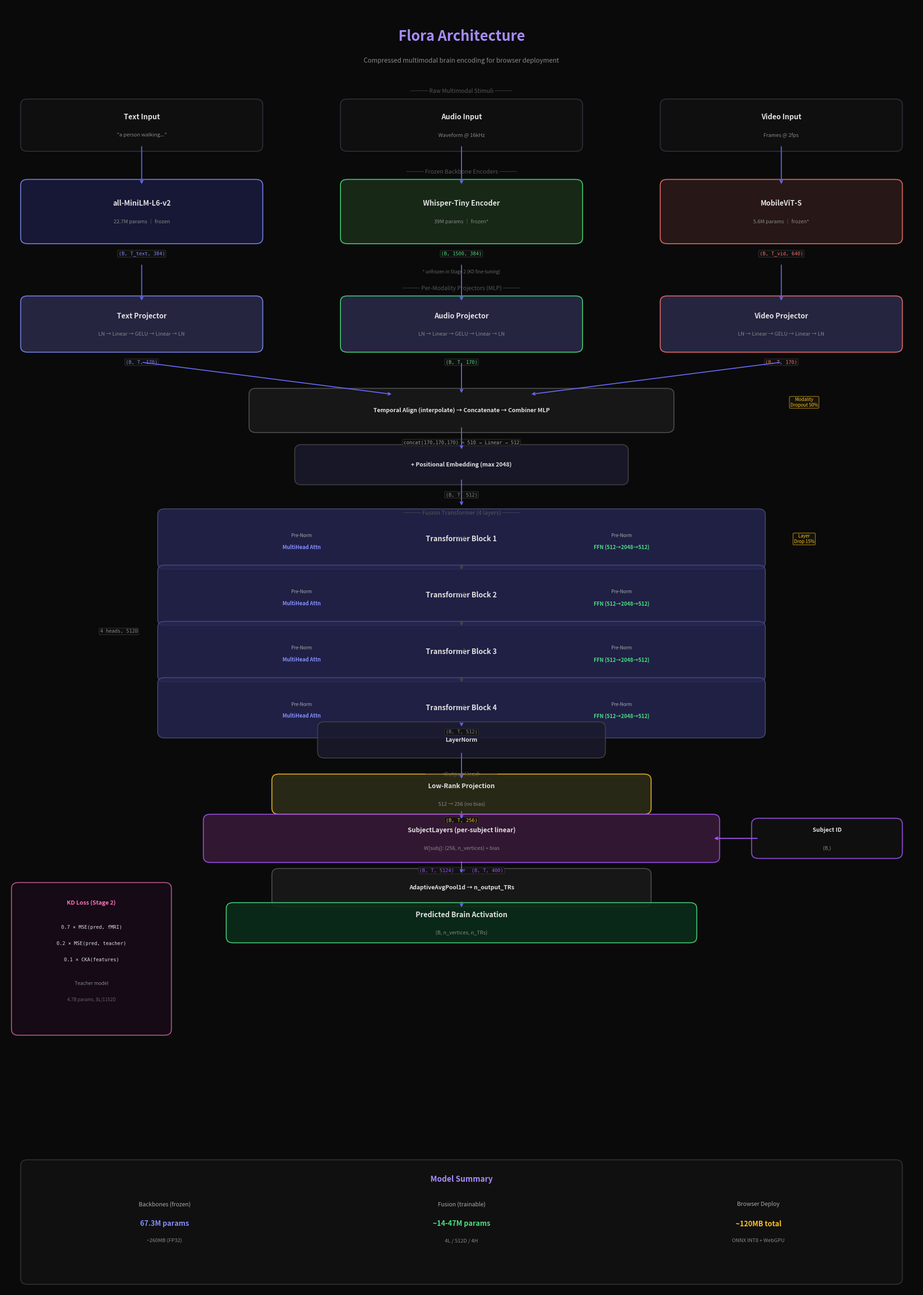

This figure's Python source: (Note: this script raises an exception after producing the figure.)
"""Generate Flora architecture diagram."""

import matplotlib.pyplot as plt
import matplotlib.patches as mpatches
from matplotlib.patches import FancyBboxPatch, FancyArrowPatch
import numpy as np

fig, ax = plt.subplots(1, 1, figsize=(20, 28))
ax.set_xlim(0, 20)
ax.set_ylim(0, 32)
ax.axis('off')
fig.patch.set_facecolor('#0a0a0a')

# Colors
C_BG = '#0a0a0a'
C_TEXT_BG = '#1a1a3e'
C_AUDIO_BG = '#1a2e1a'
C_VIDEO_BG = '#2e1a1a'
C_PROJ = '#2a2a4a'
C_FUSION = '#1a1a2e'
C_TRANSFORMER = '#252550'
C_OUTPUT = '#2e2e1a'
C_BRAIN = '#3a1a3a'
C_ARROW = '#6366f1'
C_TEXT_COLOR = '#e0e0e0'
C_DIM = '#888888'
C_ACCENT1 = '#818cf8'  # indigo
C_ACCENT2 = '#4ade80'  # green
C_ACCENT3 = '#f87171'  # red
C_ACCENT4 = '#fbbf24'  # yellow
C_KD = '#f472b6'       # pink for KD

def draw_box(x, y, w, h, color, label, sublabel=None, alpha=0.85, fontsize=11, border_color=None):
    box = FancyBboxPatch((x, y), w, h, boxstyle="round,pad=0.15",
                         facecolor=color, edgecolor=border_color or '#444',
                         linewidth=1.5, alpha=alpha)
    ax.add_patch(box)
    if sublabel:
        ax.text(x + w/2, y + h/2 + 0.2, label, ha='center', va='center',
                fontsize=fontsize, fontweight='bold', color=C_TEXT_COLOR)
        ax.text(x + w/2, y + h/2 - 0.25, sublabel, ha='center', va='center',
                fontsize=8, color=C_DIM, style='italic')
    else:
        ax.text(x + w/2, y + h/2, label, ha='center', va='center',
                fontsize=fontsize, fontweight='bold', color=C_TEXT_COLOR)

def draw_arrow(x1, y1, x2, y2, color=C_ARROW, style='->', lw=1.5):
    ax.annotate('', xy=(x2, y2), xytext=(x1, y1),
                arrowprops=dict(arrowstyle=style, color=color, lw=lw))

def draw_dim_label(x, y, text, color=C_DIM):
    ax.text(x, y, text, ha='center', va='center', fontsize=7.5,
            color=color, fontfamily='monospace',
            bbox=dict(boxstyle='round,pad=0.2', facecolor='#111', edgecolor='#333', alpha=0.8))

# ============================================================
# TITLE
# ============================================================
ax.text(10, 31.2, 'Flora Architecture', ha='center', va='center',
        fontsize=22, fontweight='bold', color='#a78bfa')
ax.text(10, 30.6, 'Compressed multimodal brain encoding for browser deployment',
        ha='center', va='center', fontsize=10, color=C_DIM)

# ============================================================
# INPUT LAYER (Raw Stimuli)
# ============================================================
ax.text(10, 29.8, '─── Raw Multimodal Stimuli ───', ha='center', fontsize=9, color='#555')

# Text input
draw_box(0.5, 28.5, 5.0, 1.0, '#111', 'Text Input', '"a person walking..."', border_color='#334')
# Audio input
draw_box(7.5, 28.5, 5.0, 1.0, '#111', 'Audio Input', 'Waveform @ 16kHz', border_color='#334')
# Video input
draw_box(14.5, 28.5, 5.0, 1.0, '#111', 'Video Input', 'Frames @ 2fps', border_color='#334')

# ============================================================
# FROZEN BACKBONES
# ============================================================
ax.text(10, 27.8, '─── Frozen Backbone Encoders ───', ha='center', fontsize=9, color='#555')

# Text backbone
draw_box(0.5, 26.2, 5.0, 1.3, C_TEXT_BG, 'all-MiniLM-L6-v2', '22.7M params │ frozen',
         border_color=C_ACCENT1)
draw_arrow(3.0, 28.5, 3.0, 27.5)
draw_dim_label(3.0, 25.8, '(B, T_text, 384)', C_ACCENT1)

# Audio backbone
draw_box(7.5, 26.2, 5.0, 1.3, C_AUDIO_BG, 'Whisper-Tiny Encoder', '39M params │ frozen*',
         border_color=C_ACCENT2)
draw_arrow(10.0, 28.5, 10.0, 27.5)
draw_dim_label(10.0, 25.8, '(B, 1500, 384)', C_ACCENT2)

# Video backbone
draw_box(14.5, 26.2, 5.0, 1.3, C_VIDEO_BG, 'MobileViT-S', '5.6M params │ frozen*',
         border_color=C_ACCENT3)
draw_arrow(17.0, 28.5, 17.0, 27.5)
draw_dim_label(17.0, 25.8, '(B, T_vid, 640)', C_ACCENT3)

ax.text(10, 25.3, '* unfrozen in Stage 2 (KD fine-tuning)', ha='center',
        fontsize=7, color='#666', style='italic')

# ============================================================
# PROJECTORS
# ============================================================
ax.text(10, 24.9, '─── Per-Modality Projectors (MLP) ───', ha='center', fontsize=9, color='#555')

draw_box(0.5, 23.5, 5.0, 1.1, C_PROJ, 'Text Projector', 'LN → Linear → GELU → Linear → LN',
         border_color=C_ACCENT1)
draw_arrow(3.0, 25.55, 3.0, 24.6)
draw_dim_label(3.0, 23.1, '(B, T, 170)', C_ACCENT1)

draw_box(7.5, 23.5, 5.0, 1.1, C_PROJ, 'Audio Projector', 'LN → Linear → GELU → Linear → LN',
         border_color=C_ACCENT2)
draw_arrow(10.0, 25.55, 10.0, 24.6)
draw_dim_label(10.0, 23.1, '(B, T, 170)', C_ACCENT2)

draw_box(14.5, 23.5, 5.0, 1.1, C_PROJ, 'Video Projector', 'LN → Linear → GELU → Linear → LN',
         border_color=C_ACCENT3)
draw_arrow(17.0, 25.55, 17.0, 24.6)
draw_dim_label(17.0, 23.1, '(B, T, 170)', C_ACCENT3)

# ============================================================
# TEMPORAL ALIGNMENT + CONCAT
# ============================================================
# Arrows converging
draw_arrow(3.0, 23.1, 8.5, 22.3)
draw_arrow(10.0, 23.1, 10.0, 22.3)
draw_arrow(17.0, 23.1, 11.5, 22.3)

draw_box(5.5, 21.5, 9.0, 0.8, '#1a1a1a', 'Temporal Align (interpolate) → Concatenate → Combiner MLP',
         border_color='#555', fontsize=9)
draw_dim_label(10.0, 21.1, 'concat(170,170,170) = 510 → Linear → 512', '#999')

# Modality dropout annotation
ax.text(17.5, 22.0, 'Modality\nDropout 50%', ha='center', fontsize=7,
        color=C_ACCENT4, style='italic',
        bbox=dict(boxstyle='round,pad=0.2', facecolor='#1a1a0a', edgecolor=C_ACCENT4, alpha=0.6))

# ============================================================
# POSITIONAL EMBEDDING
# ============================================================
draw_arrow(10.0, 21.5, 10.0, 20.9)
draw_box(6.5, 20.2, 7.0, 0.7, '#1a1a2e', '+ Positional Embedding (max 2048)',
         border_color='#444', fontsize=9)
draw_dim_label(10.0, 19.8, '(B, T, 512)')

# ============================================================
# FUSION TRANSFORMER
# ============================================================
draw_arrow(10.0, 20.2, 10.0, 19.5)

ax.text(10, 19.3, '─── Fusion Transformer (4 layers) ───', ha='center', fontsize=9, color='#555')

# Draw 4 transformer blocks
block_y = 18.6
for i in range(4):
    y = block_y - i * 1.4
    # Block background
    draw_box(3.5, y - 0.5, 13.0, 1.2, C_TRANSFORMER,
             f'Transformer Block {i+1}', None, border_color='#4a4a7a')

    # Sub-components inside
    ax.text(6.5, y + 0.15, 'Pre-Norm', ha='center', fontsize=7, color='#aaa')
    ax.text(6.5, y - 0.15, 'MultiHead Attn', ha='center', fontsize=8,
            color=C_ACCENT1, fontweight='bold')

    ax.text(13.5, y + 0.15, 'Pre-Norm', ha='center', fontsize=7, color='#aaa')
    ax.text(13.5, y - 0.15, 'FFN (512→2048→512)', ha='center', fontsize=8,
            color=C_ACCENT2, fontweight='bold')

    ax.text(10.0, y + 0.05, '→', ha='center', fontsize=14, color='#555')

    if i < 3:
        draw_arrow(10.0, y - 0.5, 10.0, y - 0.7, color='#444')

    # Layer dropout annotation on first block
    if i == 0:
        ax.text(17.5, y, 'Layer\nDrop 15%', ha='center', fontsize=7,
                color=C_ACCENT4, style='italic',
                bbox=dict(boxstyle='round,pad=0.2', facecolor='#1a1a0a',
                          edgecolor=C_ACCENT4, alpha=0.6))

# Dims
draw_dim_label(2.5, block_y - 2.2, '4 heads, 512D')
draw_dim_label(10.0, block_y - 4.7, '(B, T, 512)')

# Final norm
fn_y = block_y - 5.2
draw_box(7.0, fn_y, 6.0, 0.6, '#1a1a2e', 'LayerNorm', border_color='#444', fontsize=9)
draw_arrow(10.0, block_y - 4.45, 10.0, fn_y + 0.6)

# ============================================================
# OUTPUT HEAD
# ============================================================
out_y = fn_y - 0.8
ax.text(10, out_y + 0.2, '─── Output Head ───', ha='center', fontsize=9, color='#555')

# Low rank projection
lr_y = out_y - 0.6
draw_box(6.0, lr_y, 8.0, 0.7, C_OUTPUT, 'Low-Rank Projection',
         '512 → 256 (no bias)', border_color=C_ACCENT4, fontsize=10)
draw_arrow(10.0, fn_y, 10.0, lr_y + 0.7)
draw_dim_label(10.0, lr_y - 0.3, '(B, T, 256)', C_ACCENT4)

# Subject layers
sl_y = lr_y - 1.2
draw_box(4.5, sl_y, 11.0, 0.9, C_BRAIN, 'SubjectLayers (per-subject linear)',
         'W[subj]: (256, n_vertices) + bias', border_color='#a855f7', fontsize=10)
draw_arrow(10.0, lr_y - 0.05, 10.0, sl_y + 0.9)

# Subject ID input
draw_box(16.5, sl_y + 0.1, 3.0, 0.7, '#111', 'Subject ID', '(B,)', border_color='#a855f7', fontsize=9)
draw_arrow(16.5, sl_y + 0.45, 15.5, sl_y + 0.45, color='#a855f7')

draw_dim_label(10.0, sl_y - 0.35, '(B, T, 5124)  or  (B, T, 400)', '#a855f7')

# Temporal pooling
tp_y = sl_y - 1.1
draw_box(6.0, tp_y, 8.0, 0.65, '#1a1a1a', 'AdaptiveAvgPool1d → n_output_TRs',
         border_color='#555', fontsize=9)
draw_arrow(10.0, sl_y - 0.1, 10.0, tp_y + 0.65)

# Output
out_final_y = tp_y - 0.9
draw_box(5.0, out_final_y, 10.0, 0.7, '#0a2e1a', 'Predicted Brain Activation',
         '(B, n_vertices, n_TRs)', border_color=C_ACCENT2, fontsize=11)
draw_arrow(10.0, tp_y, 10.0, out_final_y + 0.7)

# ============================================================
# KD ANNOTATION (right side)
# ============================================================
kd_x = 0.3
kd_y = 8.0

# KD loss box
draw_box(kd_x, kd_y - 1.5, 3.2, 3.5, '#1a0a1a',
         '', None, border_color=C_KD, alpha=0.7)
ax.text(kd_x + 1.6, kd_y + 1.6, 'KD Loss (Stage 2)', ha='center', fontsize=9,
        fontweight='bold', color=C_KD)
ax.text(kd_x + 1.6, kd_y + 1.0, '0.7 × MSE(pred, fMRI)', ha='center',
        fontsize=7.5, color=C_TEXT_COLOR, fontfamily='monospace')
ax.text(kd_x + 1.6, kd_y + 0.6, '0.2 × MSE(pred, teacher)', ha='center',
        fontsize=7.5, color=C_TEXT_COLOR, fontfamily='monospace')
ax.text(kd_x + 1.6, kd_y + 0.2, '0.1 × CKA(features)', ha='center',
        fontsize=7.5, color=C_TEXT_COLOR, fontfamily='monospace')
ax.text(kd_x + 1.6, kd_y - 0.4, 'Teacher model', ha='center',
        fontsize=7.5, color='#888', style='italic')
ax.text(kd_x + 1.6, kd_y - 0.8, '4.7B params, 8L/1152D', ha='center',
        fontsize=7, color='#666')

# ============================================================
# STATS BOX (bottom)
# ============================================================
stats_y = 1.5
draw_box(0.5, stats_y - 1.2, 19.0, 2.8, '#111', '', None, border_color='#333', alpha=0.9)

ax.text(10.0, stats_y + 1.2, 'Model Summary', ha='center', fontsize=12,
        fontweight='bold', color='#a78bfa')

col1_x, col2_x, col3_x = 3.5, 10.0, 16.5
ax.text(col1_x, stats_y + 0.6, 'Backbones (frozen)', ha='center', fontsize=9, color='#aaa')
ax.text(col1_x, stats_y + 0.1, '67.3M params', ha='center', fontsize=11,
        fontweight='bold', color=C_ACCENT1)
ax.text(col1_x, stats_y - 0.3, '~260MB (FP32)', ha='center', fontsize=8, color='#888')

ax.text(col2_x, stats_y + 0.6, 'Fusion (trainable)', ha='center', fontsize=9, color='#aaa')
ax.text(col2_x, stats_y + 0.1, '~14-47M params', ha='center', fontsize=11,
        fontweight='bold', color=C_ACCENT2)
ax.text(col2_x, stats_y - 0.3, '4L / 512D / 4H', ha='center', fontsize=8, color='#888')

ax.text(col3_x, stats_y + 0.6, 'Browser Deploy', ha='center', fontsize=9, color='#aaa')
ax.text(col3_x, stats_y + 0.1, '~120MB total', ha='center', fontsize=11,
        fontweight='bold', color=C_ACCENT4)
ax.text(col3_x, stats_y - 0.3, 'ONNX INT8 + WebGPU', ha='center', fontsize=8, color='#888')

# ============================================================
# SAVE
# ============================================================
plt.tight_layout()
plt.savefig('assets/flora_architecture.png',
            dpi=200, bbox_inches='tight', facecolor=C_BG, edgecolor='none')
plt.savefig('assets/flora_architecture.pdf',
            bbox_inches='tight', facecolor=C_BG, edgecolor='none')
print("Saved: flora_architecture.png and .pdf")
plt.show()
